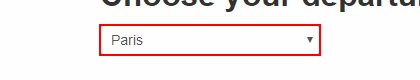
Workflow: Selecionar_Itinerario

Step 1: select [in_departure] in the drop-down 'fromPort'

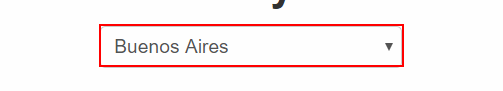
Step 2: select [in_destination] in the drop-down 'toPort' in window 'BlazeDemo' (chrome.exe)

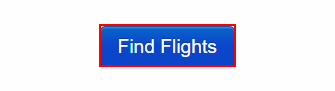
Step 3: click on the text box
